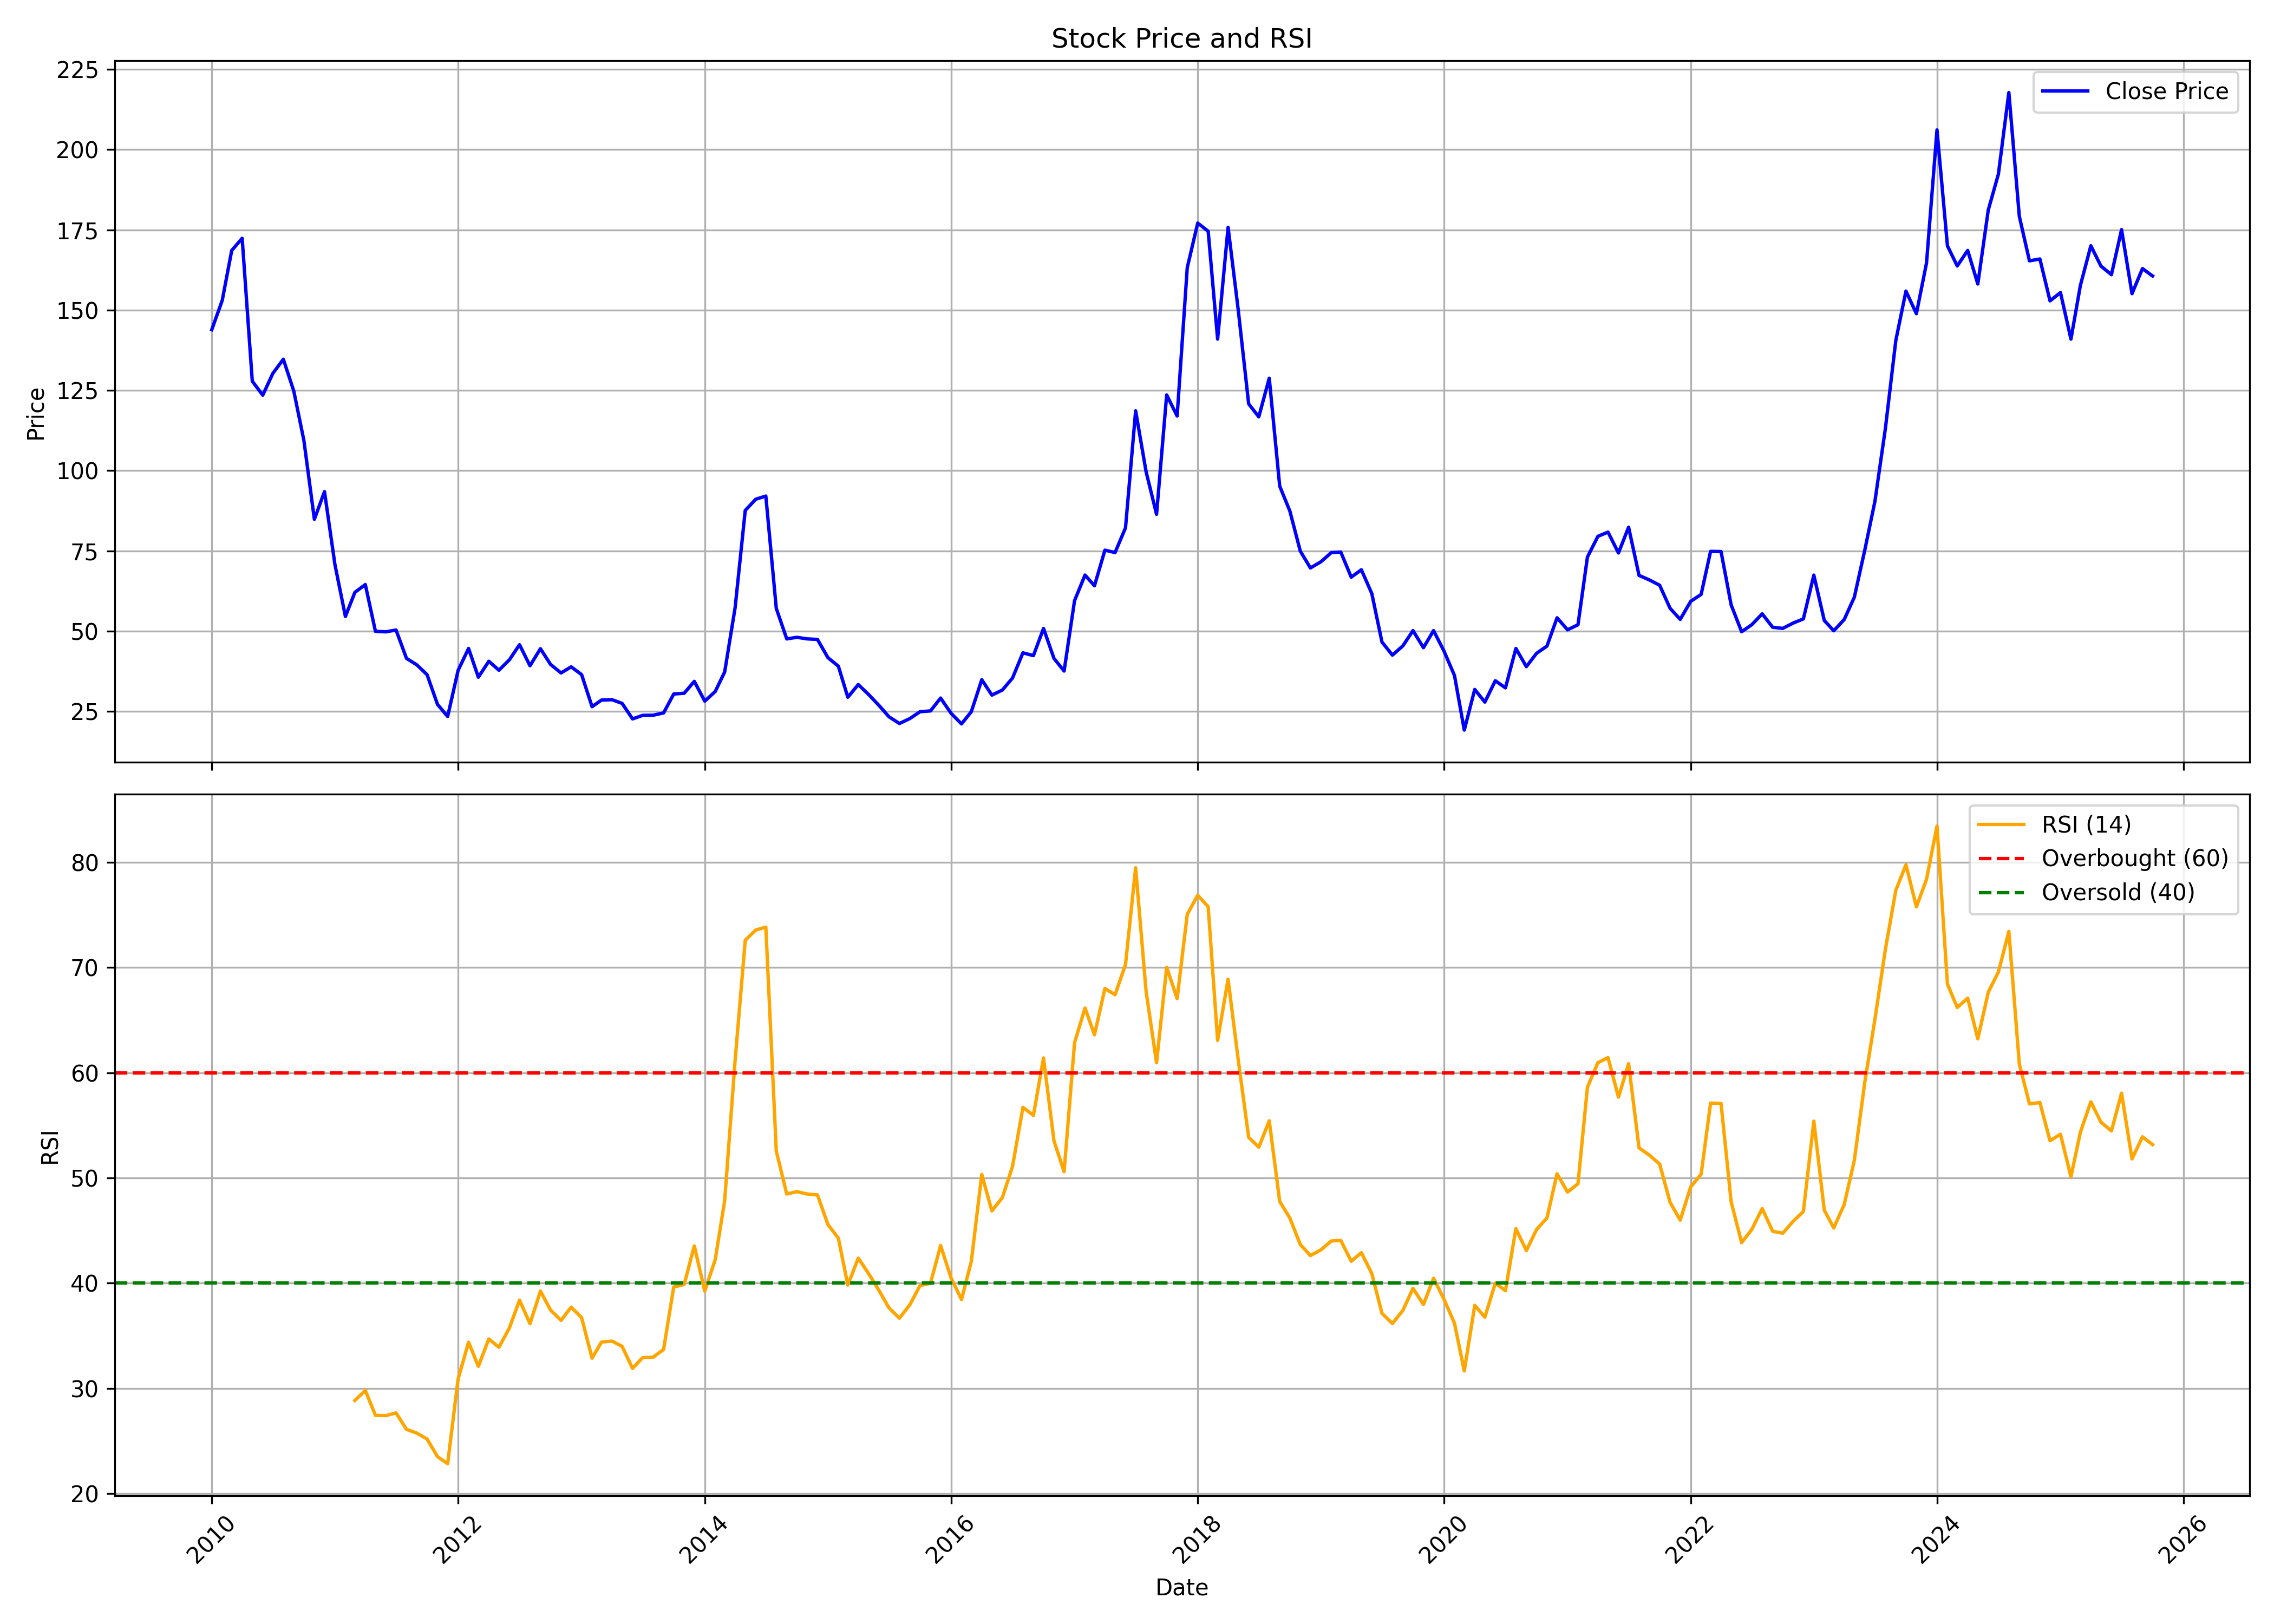

Source data for this figure (header and first rows):
, date, symbol, open, high, low, close, volume, rsi
0, 2010-01-01, PRAKASH, 153, 174.9, 135.3, 143.9, 9841489, 
1, 2010-02-01, PRAKASH, 143, 172.9, 143, 153.1, 12277061, 
2, 2010-03-01, PRAKASH, 153.1, 182.1, 152.7, 168.6, 9174203, 
3, 2010-04-01, PRAKASH, 170.3, 184.8, 164, 172.4, 12857238, 
4, 2010-05-01, PRAKASH, 173, 173, 120, 127.9, 8915933, 
5, 2010-06-01, PRAKASH, 128.1, 133.6, 111.6, 123.5, 14901458, 
6, 2010-07-01, PRAKASH, 122.5, 146.7, 122.3, 130.3, 13688473, 
7, 2010-08-01, PRAKASH, 131.1, 145.7, 128.4, 134.7, 14101875, 
8, 2010-09-01, PRAKASH, 135.4, 140.3, 117, 124.8, 14462443, 
9, 2010-10-01, PRAKASH, 125.9, 133.1, 106.3, 109.4, 4151953, 
10, 2010-11-01, PRAKASH, 110, 117.8, 75.52, 84.85, 7002469, 
11, 2010-12-01, PRAKASH, 86.33, 94.68, 73.78, 93.46, 5121522, 
12, 2011-01-01, PRAKASH, 100.9, 100.9, 68.73, 70.7, 3676382, 
13, 2011-02-01, PRAKASH, 71.84, 80.26, 53.18, 54.58, 9804709, 
14, 2011-03-01, PRAKASH, 56.44, 66.38, 54.92, 62.09, 6207923, 28.84
15, 2011-04-01, PRAKASH, 62.21, 74.15, 61.9, 64.52, 5921602, 29.79
16, 2011-05-01, PRAKASH, 65.24, 65.54, 40.21, 49.95, 4425934, 27.43
17, 2011-06-01, PRAKASH, 50.26, 58.57, 44.42, 49.8, 12637451, 27.4
18, 2011-07-01, PRAKASH, 50.52, 57.2, 49.95, 50.37, 4147945, 27.66
19, 2011-08-01, PRAKASH, 51.02, 51.36, 35.73, 41.53, 2379064, 26.1
20, 2011-09-01, PRAKASH, 41.53, 47.49, 36.83, 39.49, 6843206, 25.74
21, 2011-10-01, PRAKASH, 40.09, 40.25, 32.7, 36.45, 3998432, 25.18
22, 2011-11-01, PRAKASH, 35.79, 36.38, 27.04, 27.19, 3295165, 23.5
23, 2011-12-01, PRAKASH, 27.97, 29.36, 20.07, 23.44, 7458539, 22.84
24, 2012-01-01, PRAKASH, 23.48, 38.35, 21.81, 37.81, 23812818, 30.89
25, 2012-02-01, PRAKASH, 37.85, 50.28, 37.77, 44.63, 17205609, 34.38
26, 2012-03-01, PRAKASH, 45.32, 45.6, 32.31, 35.68, 3872336, 32.09
27, 2012-04-01, PRAKASH, 37.42, 44.63, 36.53, 40.64, 2201681, 34.69
28, 2012-05-01, PRAKASH, 40.44, 42.03, 32.93, 37.85, 1311959, 33.9
29, 2012-06-01, PRAKASH, 37.19, 41.68, 34.48, 41.1, 2317264, 35.73
30, 2012-07-01, PRAKASH, 41.3, 48.77, 40.6, 45.79, 10670633, 38.38
31, 2012-08-01, PRAKASH, 46.21, 49.78, 36.26, 39.24, 7380657, 36.14
32, 2012-09-01, PRAKASH, 39.51, 45.56, 36.34, 44.55, 3649751, 39.24
33, 2012-10-01, PRAKASH, 45.6, 46.71, 39.06, 39.66, 2650295, 37.43
34, 2012-11-01, PRAKASH, 39.34, 43.38, 35.25, 37, 2659730, 36.46
35, 2012-12-01, PRAKASH, 37.47, 43.15, 36.17, 38.9, 8666392, 37.71
36, 2013-01-01, PRAKASH, 39.54, 45.01, 36.4, 36.48, 5768643, 36.72
37, 2013-02-01, PRAKASH, 36.88, 37.2, 25.74, 26.49, 3272855, 32.87
38, 2013-03-01, PRAKASH, 26.65, 30.81, 25.46, 28.55, 5214485, 34.4
39, 2013-04-01, PRAKASH, 30.02, 32.99, 27.76, 28.67, 2398283, 34.49
40, 2013-05-01, PRAKASH, 28.67, 32.28, 27.36, 27.52, 1608744, 33.99
41, 2013-06-01, PRAKASH, 27.16, 28.55, 21.97, 22.68, 2124072, 31.89
42, 2013-07-01, PRAKASH, 23.75, 28.43, 22.76, 23.79, 4169217, 32.91
43, 2013-08-01, PRAKASH, 23.71, 25.38, 19, 23.83, 3501968, 32.95
44, 2013-09-01, PRAKASH, 23.79, 27.68, 23.6, 24.55, 1702661, 33.69
45, 2013-10-01, PRAKASH, 25.46, 32.86, 24.89, 30.43, 5286813, 39.63
46, 2013-11-01, PRAKASH, 30.72, 32.61, 27.72, 30.68, 1827346, 39.87
47, 2013-12-01, PRAKASH, 31.17, 38.52, 30.31, 34.38, 5521194, 43.53
48, 2014-01-01, PRAKASH, 34.83, 35.94, 26.57, 28.22, 2680967, 39.24
49, 2014-02-01, PRAKASH, 27.93, 32.53, 26.45, 31.21, 2643203, 42.23
50, 2014-03-01, PRAKASH, 30.64, 40.45, 29.65, 37.29, 4952546, 47.82
51, 2014-04-01, PRAKASH, 37.29, 62.43, 37.29, 57.33, 35623523, 61.18
52, 2014-05-01, PRAKASH, 57.34, 98.24, 56.8, 87.6, 28217660, 72.59
53, 2014-06-01, PRAKASH, 88.47, 97.26, 78.49, 91.1, 11574540, 73.55
54, 2014-07-01, PRAKASH, 91.18, 101.2, 75.73, 92.08, 13564387, 73.83
55, 2014-08-01, PRAKASH, 91.18, 93.4, 53.39, 57.09, 35890563, 52.55
56, 2014-09-01, PRAKASH, 58.02, 65.44, 40.35, 47.6, 13218843, 48.47
57, 2014-10-01, PRAKASH, 48.14, 50.73, 43.18, 48.1, 7223035, 48.69
58, 2014-11-01, PRAKASH, 48.1, 54.02, 47.1, 47.6, 8815899, 48.46
59, 2014-12-01, PRAKASH, 47.6, 54.02, 43.81, 47.43, 10272824, 48.38
... 130 more rows
